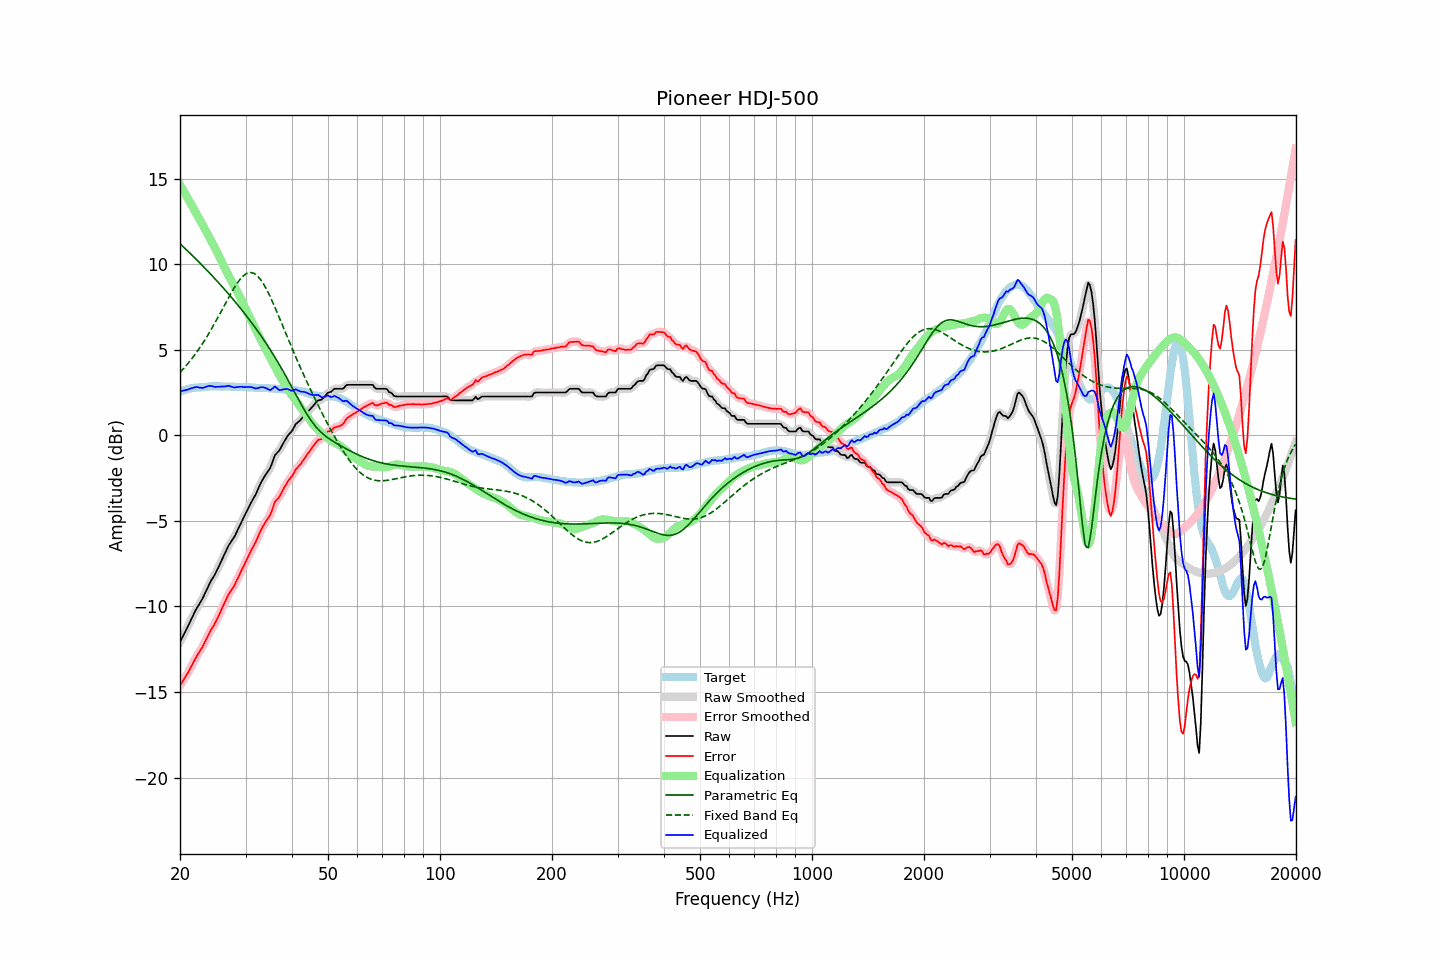

Values plotted in this chart, from the file beside it:
frequency, raw, error, smoothed, error_smoothed, equalization, parametric_eq, fixed_band_eq, equalized_raw, equalized_smoothed, target
20.00, -12.07, -14.62, -12.07, -14.62, 14.64, 11.21, 3.68, 2.57, 2.57, 2.55
20.20, -11.89, -14.48, -11.89, -14.47, 14.48, 11.12, 3.78, 2.59, 2.59, 2.59
20.40, -11.70, -14.32, -11.71, -14.33, 14.32, 11.03, 3.88, 2.62, 2.61, 2.62
20.61, -11.53, -14.17, -11.52, -14.18, 14.16, 10.94, 3.99, 2.64, 2.64, 2.65
20.81, -11.34, -14.03, -11.34, -14.02, 14.00, 10.85, 4.10, 2.66, 2.66, 2.69
21.02, -11.15, -13.88, -11.15, -13.86, 13.84, 10.76, 4.21, 2.68, 2.69, 2.73
21.23, -10.95, -13.69, -10.95, -13.69, 13.67, 10.67, 4.32, 2.72, 2.72, 2.74
21.44, -10.75, -13.51, -10.75, -13.51, 13.51, 10.58, 4.44, 2.76, 2.75, 2.76
21.66, -10.55, -13.33, -10.55, -13.32, 13.34, 10.49, 4.56, 2.78, 2.78, 2.78
21.87, -10.36, -13.14, -10.36, -13.14, 13.17, 10.39, 4.69, 2.81, 2.81, 2.79
22.09, -10.17, -12.97, -10.18, -12.97, 13.00, 10.30, 4.82, 2.83, 2.82, 2.80
22.31, -10.01, -12.81, -10.01, -12.81, 12.83, 10.21, 4.95, 2.82, 2.82, 2.80
22.54, -9.86, -12.67, -9.86, -12.67, 12.66, 10.11, 5.08, 2.80, 2.80, 2.81
22.76, -9.70, -12.52, -9.71, -12.52, 12.49, 10.02, 5.22, 2.79, 2.79, 2.82
22.99, -9.54, -12.36, -9.53, -12.35, 12.32, 9.92, 5.37, 2.78, 2.79, 2.82
23.22, -9.34, -12.17, -9.34, -12.17, 12.15, 9.83, 5.51, 2.80, 2.80, 2.83
23.45, -9.13, -11.97, -9.14, -11.97, 11.97, 9.73, 5.66, 2.84, 2.83, 2.84
23.69, -8.94, -11.78, -8.93, -11.78, 11.80, 9.63, 5.82, 2.86, 2.87, 2.85
23.92, -8.73, -11.59, -8.73, -11.59, 11.62, 9.53, 5.97, 2.89, 2.89, 2.86
24.16, -8.55, -11.42, -8.56, -11.42, 11.45, 9.43, 6.13, 2.90, 2.89, 2.87
24.40, -8.39, -11.27, -8.39, -11.26, 11.27, 9.33, 6.29, 2.88, 2.88, 2.88
24.65, -8.24, -11.11, -8.24, -11.11, 11.09, 9.23, 6.46, 2.85, 2.86, 2.87
24.89, -8.08, -10.94, -8.07, -10.94, 10.91, 9.13, 6.63, 2.84, 2.84, 2.87
25.14, -7.89, -10.76, -7.89, -10.76, 10.73, 9.03, 6.80, 2.84, 2.84, 2.87
25.39, -7.69, -10.55, -7.69, -10.56, 10.54, 8.93, 6.97, 2.85, 2.85, 2.87
25.65, -7.49, -10.36, -7.49, -10.35, 10.34, 8.82, 7.14, 2.85, 2.85, 2.87
25.91, -7.29, -10.13, -7.29, -10.14, 10.14, 8.72, 7.32, 2.86, 2.86, 2.85
26.16, -7.08, -9.93, -7.08, -9.94, 9.94, 8.61, 7.49, 2.86, 2.86, 2.86
26.43, -6.89, -9.74, -6.88, -9.73, 9.75, 8.51, 7.67, 2.86, 2.87, 2.86
26.69, -6.68, -9.54, -6.68, -9.53, 9.56, 8.40, 7.85, 2.88, 2.88, 2.86
26.96, -6.47, -9.33, -6.50, -9.35, 9.38, 8.29, 8.02, 2.91, 2.89, 2.86
27.23, -6.33, -9.19, -6.33, -9.19, 9.21, 8.18, 8.19, 2.88, 2.88, 2.86
27.50, -6.19, -9.05, -6.19, -9.05, 9.04, 8.07, 8.36, 2.85, 2.85, 2.86
27.77, -6.05, -8.90, -6.05, -8.90, 8.87, 7.96, 8.52, 2.82, 2.82, 2.85
28.05, -5.90, -8.75, -5.89, -8.73, 8.70, 7.85, 8.67, 2.80, 2.81, 2.85
28.33, -5.70, -8.53, -5.71, -8.54, 8.52, 7.73, 8.82, 2.82, 2.81, 2.83
28.62, -5.52, -8.35, -5.51, -8.34, 8.34, 7.62, 8.96, 2.83, 2.83, 2.84
28.90, -5.31, -8.15, -5.31, -8.14, 8.15, 7.50, 9.08, 2.84, 2.84, 2.84
29.19, -5.11, -7.94, -5.12, -7.95, 7.96, 7.39, 9.20, 2.85, 2.84, 2.83
29.48, -4.92, -7.76, -4.92, -7.76, 7.76, 7.27, 9.29, 2.84, 2.84, 2.84
29.78, -4.73, -7.57, -4.73, -7.56, 7.56, 7.15, 9.38, 2.82, 2.83, 2.84
30.08, -4.54, -7.37, -4.54, -7.37, 7.36, 7.03, 9.44, 2.83, 2.83, 2.84
30.38, -4.34, -7.16, -4.34, -7.17, 7.17, 6.91, 9.49, 2.83, 2.83, 2.82
30.68, -4.15, -6.97, -4.15, -6.96, 6.98, 6.78, 9.51, 2.83, 2.83, 2.82
30.99, -3.96, -6.77, -3.97, -6.78, 6.79, 6.66, 9.52, 2.83, 2.82, 2.81
31.30, -3.79, -6.60, -3.80, -6.61, 6.60, 6.53, 9.50, 2.81, 2.80, 2.81
31.61, -3.63, -6.44, -3.63, -6.43, 6.41, 6.41, 9.47, 2.77, 2.77, 2.81
31.93, -3.46, -6.25, -3.45, -6.24, 6.21, 6.28, 9.41, 2.74, 2.76, 2.79
32.24, -3.26, -6.03, -3.26, -6.04, 6.01, 6.14, 9.34, 2.75, 2.76, 2.78
32.57, -3.04, -5.82, -3.05, -5.82, 5.83, 6.01, 9.24, 2.78, 2.78, 2.78
32.89, -2.83, -5.61, -2.84, -5.61, 5.65, 5.88, 9.13, 2.81, 2.81, 2.78
33.22, -2.65, -5.43, -2.65, -5.43, 5.47, 5.74, 8.99, 2.82, 2.82, 2.78
33.55, -2.49, -5.26, -2.49, -5.26, 5.30, 5.60, 8.85, 2.81, 2.81, 2.77
33.89, -2.33, -5.10, -2.34, -5.10, 5.12, 5.46, 8.68, 2.79, 2.78, 2.77
34.23, -2.19, -4.96, -2.20, -4.96, 4.94, 5.32, 8.51, 2.74, 2.73, 2.77
34.57, -2.06, -4.82, -2.07, -4.82, 4.75, 5.18, 8.32, 2.69, 2.69, 2.76
34.92, -1.92, -4.67, -1.90, -4.65, 4.57, 5.03, 8.13, 2.65, 2.67, 2.75
35.27, -1.70, -4.44, -1.68, -4.42, 4.39, 4.88, 7.93, 2.70, 2.72, 2.75
35.62, -1.43, -4.17, -1.44, -4.17, 4.21, 4.73, 7.72, 2.78, 2.78, 2.74
35.97, -1.17, -3.90, -1.22, -3.95, 4.03, 4.58, 7.50, 2.86, 2.81, 2.73
... 635 more rows
